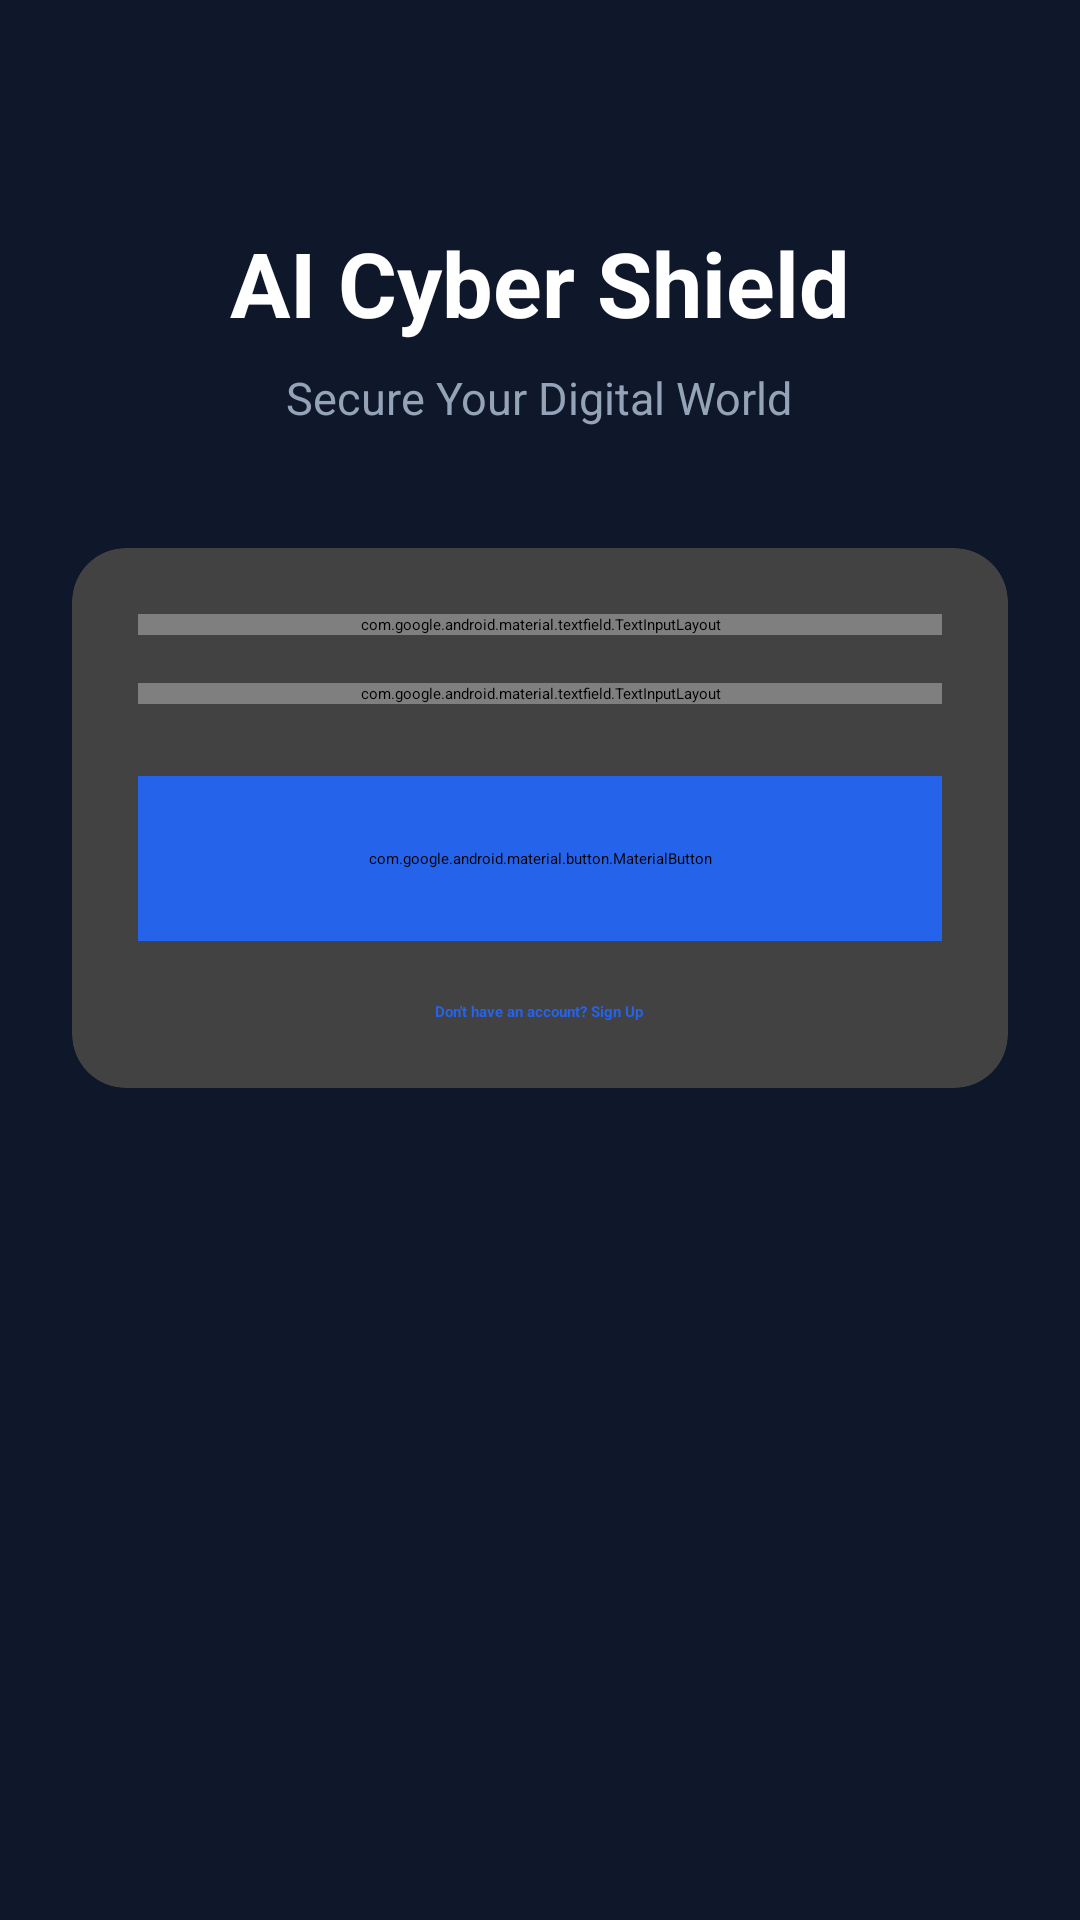

Android layout source for this screen:
<!-- AndroidManifest.xml: application theme Theme.AICyberShield -->
<!-- res/layout/activity_login.xml -->
<?xml version="1.0" encoding="utf-8"?>
<ScrollView xmlns:android="http://schemas.android.com/apk/res/android"
    xmlns:app="http://schemas.android.com/apk/res-auto"
    android:layout_width="match_parent"
    android:layout_height="match_parent"
    android:background="#0F172A">

    <LinearLayout
        android:layout_width="match_parent"
        android:layout_height="wrap_content"
        android:orientation="vertical"
        android:padding="24dp"
        android:gravity="center_horizontal">

        
        <TextView
            android:layout_width="wrap_content"
            android:layout_height="wrap_content"
            android:text="AI Cyber Shield"
            android:textColor="#FFFFFF"
            android:textStyle="bold"
            android:textSize="30sp"
            android:layout_marginTop="50dp"/>

        
        <TextView
            android:layout_width="wrap_content"
            android:layout_height="wrap_content"
            android:text="Secure Your Digital World"
            android:textColor="#94A3B8"
            android:textSize="15sp"
            android:layout_marginTop="8dp"
            android:layout_marginBottom="40dp"/>

        
        <androidx.cardview.widget.CardView
            android:layout_width="match_parent"
            android:layout_height="wrap_content"
            app:cardCornerRadius="18dp"
            app:cardElevation="10dp">

            <LinearLayout
                android:layout_width="match_parent"
                android:layout_height="wrap_content"
                android:orientation="vertical"
                android:padding="22dp">

                
                <com.google.android.material.textfield.TextInputLayout
                    android:layout_width="match_parent"
                    android:layout_height="wrap_content"
                    android:hint="Email">

                    <com.google.android.material.textfield.TextInputEditText
                        android:id="@+id/emailInput"
                        android:layout_width="match_parent"
                        android:layout_height="wrap_content"
                        android:inputType="textEmailAddress"/>
                </com.google.android.material.textfield.TextInputLayout>

                
                <com.google.android.material.textfield.TextInputLayout
                    android:layout_width="match_parent"
                    android:layout_height="wrap_content"
                    android:layout_marginTop="16dp"
                    android:hint="Password"
                    app:endIconMode="password_toggle">

                    <com.google.android.material.textfield.TextInputEditText
                        android:id="@+id/passwordInput"
                        android:layout_width="match_parent"
                        android:layout_height="wrap_content"
                        android:inputType="textPassword"/>
                </com.google.android.material.textfield.TextInputLayout>

                
                <com.google.android.material.button.MaterialButton
                    android:id="@+id/loginButton"
                    android:layout_width="match_parent"
                    android:layout_height="55dp"
                    android:layout_marginTop="24dp"
                    android:text="LOGIN"
                    android:textStyle="bold"
                    android:textColor="#FFFFFF"
                    android:backgroundTint="#2563EB"/>

                
                <ProgressBar
                    android:id="@+id/progressBar"
                    android:layout_width="wrap_content"
                    android:layout_height="wrap_content"
                    android:layout_gravity="center"
                    android:visibility="gone"
                    android:layout_marginTop="16dp"/>

                
                <TextView
                    android:id="@+id/signupText"
                    android:layout_width="wrap_content"
                    android:layout_height="wrap_content"
                    android:text="Don't have an account? Sign Up"
                    android:textColor="#2563EB"
                    android:textStyle="bold"
                    android:layout_gravity="center"
                    android:layout_marginTop="20dp"/>

            </LinearLayout>

        </androidx.cardview.widget.CardView>

    </LinearLayout>

</ScrollView>
<!-- resources referenced by this layout -->
<resources>
  <style name="Theme.AICyberShield" parent="Theme.Material3.DayNight.NoActionBar">
  
          <item name="colorPrimary">@color/primary</item>
  
          <item name="android:statusBarColor">
              @color/background
          </item>
  
          <item name="android:navigationBarColor">
              @color/background
          </item>
  
      </style>
  <color name="primary">#2563EB</color>
  <color name="background">#0B1120</color>
</resources>
